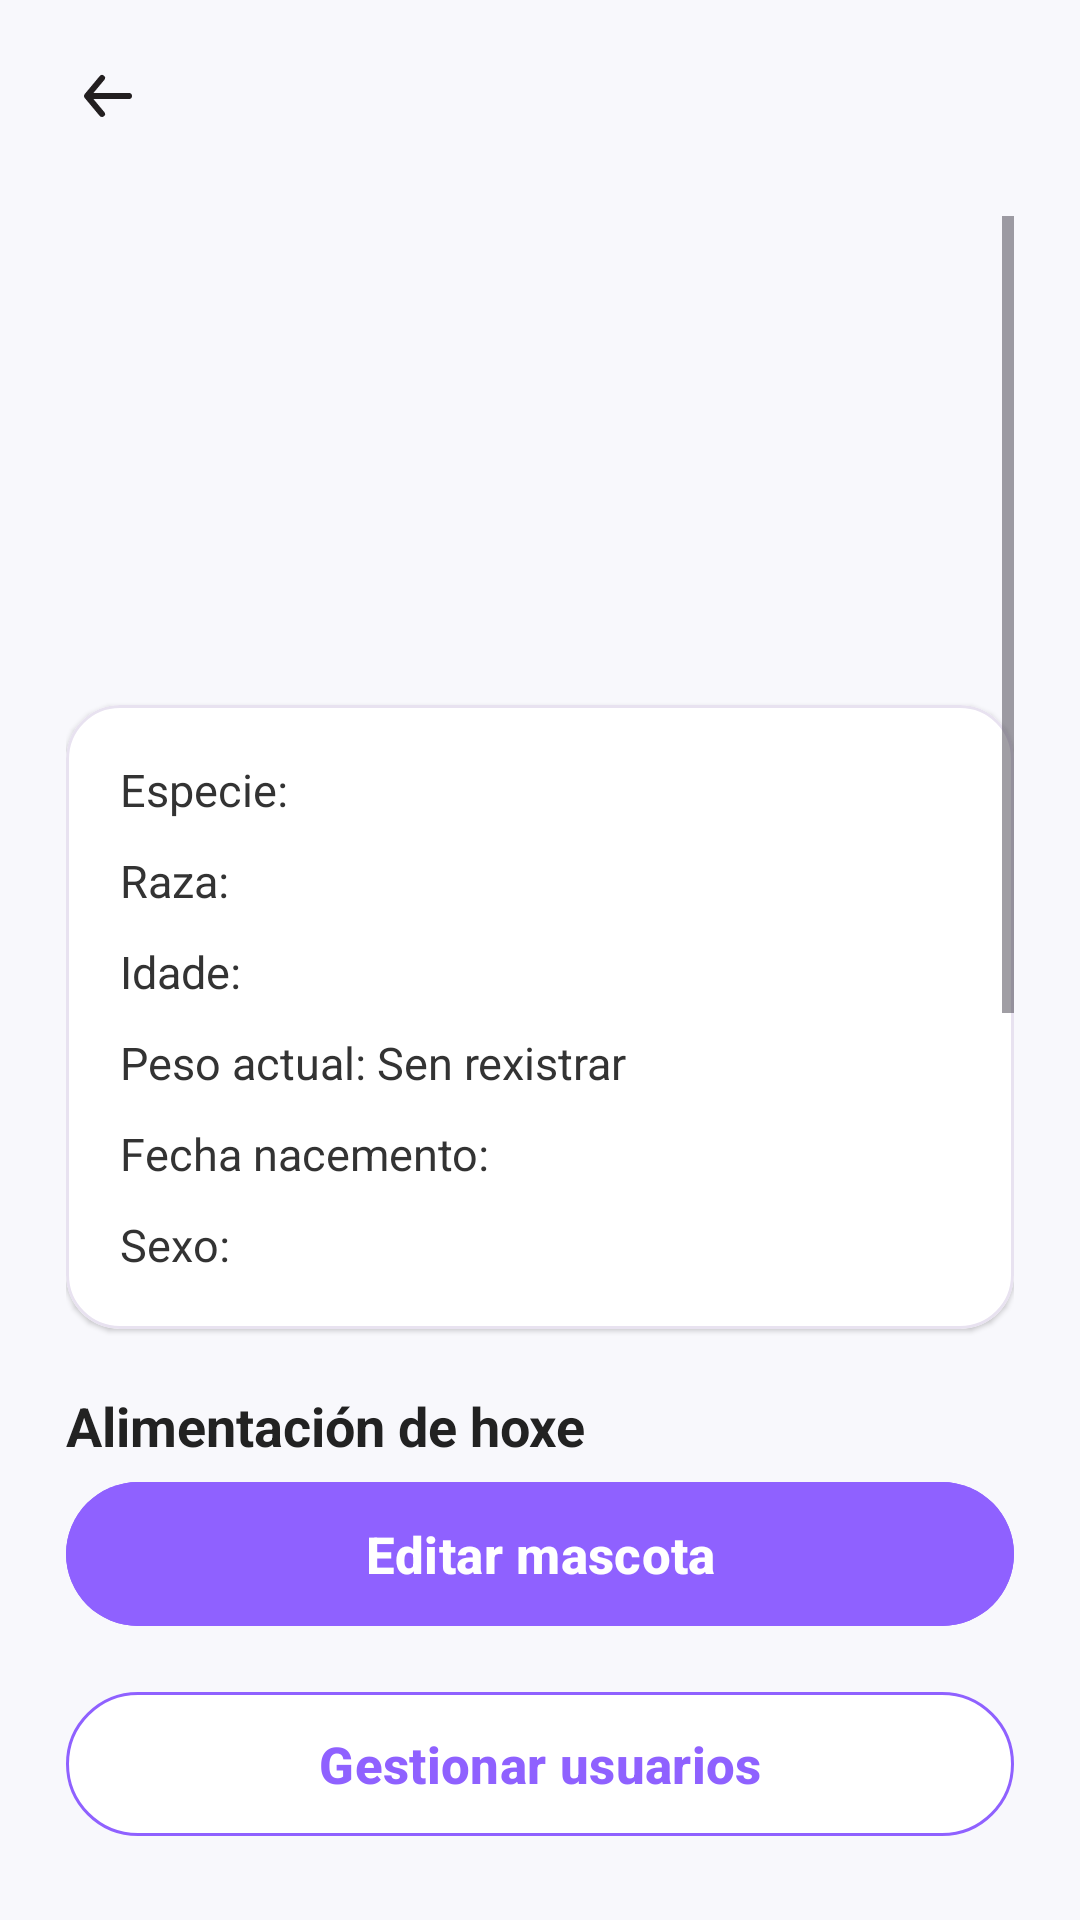

Here is an Android app screen rendered from its layout file. Give the layout XML and the strings, colors and styles it references.
<!-- AndroidManifest.xml: application theme Theme.PetCare -->
<!-- res/layout/activity_mascota_completa.xml -->
<?xml version="1.0" encoding="utf-8"?>
<androidx.constraintlayout.widget.ConstraintLayout
    xmlns:android="http://schemas.android.com/apk/res/android"
    xmlns:app="http://schemas.android.com/apk/res-auto"
    android:layout_width="match_parent"
    android:layout_height="match_parent"
    android:background="#F8F8FC">

    <androidx.appcompat.widget.Toolbar
        android:id="@+id/toolbarMascota"
        android:layout_width="0dp"
        android:layout_height="72dp"
        android:background="#F8F8FC"
        android:paddingStart="8dp"
        android:paddingEnd="16dp"
        app:navigationIcon="@drawable/flecha_atras"
        app:titleTextColor="#222222"
        app:layout_constraintTop_toTopOf="parent"
        app:layout_constraintStart_toStartOf="parent"
        app:layout_constraintEnd_toEndOf="parent" />

    <ScrollView
        android:id="@+id/scrollMascotaCompleta"
        android:layout_width="0dp"
        android:layout_height="0dp"
        android:fillViewport="true"
        android:paddingStart="22dp"
        android:paddingEnd="22dp"
        app:layout_constraintTop_toBottomOf="@id/toolbarMascota"
        app:layout_constraintBottom_toTopOf="@id/contenedorBotonesMascota"
        app:layout_constraintStart_toStartOf="parent"
        app:layout_constraintEnd_toEndOf="parent">

        <androidx.constraintlayout.widget.ConstraintLayout
            android:layout_width="match_parent"
            android:layout_height="wrap_content"
            android:paddingTop="6dp"
            android:paddingBottom="24dp">

            <ImageView
                android:id="@+id/ivMascotaCompleta"
                android:layout_width="92dp"
                android:layout_height="92dp"
                android:src="@drawable/ic_launcher_foreground"
                app:layout_constraintTop_toTopOf="parent"
                app:layout_constraintStart_toStartOf="parent"
                app:layout_constraintEnd_toEndOf="parent" />

            <TextView
                android:id="@+id/txtNombreCompleto"
                android:layout_width="wrap_content"
                android:layout_height="wrap_content"
                android:layout_marginTop="12dp"
                android:text=""
                android:textColor="#333333"
                android:textSize="26sp"
                android:textStyle="bold"
                app:layout_constraintTop_toBottomOf="@id/ivMascotaCompleta"
                app:layout_constraintStart_toStartOf="parent"
                app:layout_constraintEnd_toEndOf="parent" />

            <com.google.android.material.card.MaterialCardView
                android:id="@+id/cardDatosMascota"
                android:layout_width="0dp"
                android:layout_height="wrap_content"
                android:layout_marginTop="18dp"
                app:cardBackgroundColor="#FFFFFF"
                app:cardCornerRadius="18dp"
                app:cardElevation="1dp"
                app:strokeColor="#E8E2F0"
                app:strokeWidth="1dp"
                app:layout_constraintTop_toBottomOf="@id/txtNombreCompleto"
                app:layout_constraintStart_toStartOf="parent"
                app:layout_constraintEnd_toEndOf="parent">

                <LinearLayout
                    android:layout_width="match_parent"
                    android:layout_height="wrap_content"
                    android:orientation="vertical"
                    android:padding="18dp">

                    <TextView
                        android:id="@+id/txtEspecie"
                        android:layout_width="match_parent"
                        android:layout_height="wrap_content"
                        android:text="Especie: "
                        android:textColor="#333333"
                        android:textSize="15sp" />

                    <TextView
                        android:id="@+id/txtRaza"
                        android:layout_width="match_parent"
                        android:layout_height="wrap_content"
                        android:layout_marginTop="10dp"
                        android:text="Raza: "
                        android:textColor="#333333"
                        android:textSize="15sp" />

                    <TextView
                        android:id="@+id/txtEdad"
                        android:layout_width="match_parent"
                        android:layout_height="wrap_content"
                        android:layout_marginTop="10dp"
                        android:text="@string/idade"
                        android:textColor="#333333"
                        android:textSize="15sp" />

                    <TextView
                        android:id="@+id/txtPeso"
                        android:layout_width="match_parent"
                        android:layout_height="wrap_content"
                        android:layout_marginTop="10dp"
                        android:text="@string/peso_actual_sen_rexistrar"
                        android:textColor="#333333"
                        android:textSize="15sp" />

                    <TextView
                        android:id="@+id/txtNacimiento"
                        android:layout_width="match_parent"
                        android:layout_height="wrap_content"
                        android:layout_marginTop="10dp"
                        android:text="@string/fecha_nacemento"
                        android:textColor="#333333"
                        android:textSize="15sp" />

                    <TextView
                        android:id="@+id/txtSexo"
                        android:layout_width="match_parent"
                        android:layout_height="wrap_content"
                        android:layout_marginTop="10dp"
                        android:text="@string/sexo2"
                        android:textColor="#333333"
                        android:textSize="15sp" />

                </LinearLayout>

            </com.google.android.material.card.MaterialCardView>

            <TextView
                android:id="@+id/txtTituloAlimentacion"
                android:layout_width="wrap_content"
                android:layout_height="wrap_content"
                android:layout_marginTop="20dp"
                android:text="@string/alimentaci_n_de_hoxe"
                android:textColor="#222222"
                android:textSize="18sp"
                android:textStyle="bold"
                app:layout_constraintTop_toBottomOf="@id/cardDatosMascota"
                app:layout_constraintStart_toStartOf="parent" />

            <com.google.android.material.card.MaterialCardView
                android:id="@+id/cardAlimentacion"
                android:layout_width="0dp"
                android:layout_height="wrap_content"
                android:layout_marginTop="12dp"
                app:cardBackgroundColor="#FFFFFF"
                app:cardCornerRadius="18dp"
                app:cardElevation="1dp"
                app:strokeColor="#E8E2F0"
                app:strokeWidth="1dp"
                app:layout_constraintTop_toBottomOf="@id/txtTituloAlimentacion"
                app:layout_constraintStart_toStartOf="parent"
                app:layout_constraintEnd_toEndOf="parent">

                <LinearLayout
                    android:layout_width="match_parent"
                    android:layout_height="wrap_content"
                    android:orientation="vertical"
                    android:padding="18dp">

                    <com.google.android.material.button.MaterialButton
                        android:id="@+id/btnAlmorzo"
                        android:layout_width="match_parent"
                        android:layout_height="50dp"
                        android:text="@string/almorzo_non"
                        android:textAllCaps="false"
                        android:textColor="#8F61FF"
                        android:backgroundTint="#FFFFFF"
                        app:cornerRadius="24dp"
                        app:strokeColor="#8F61FF"
                        app:strokeWidth="1dp" />

                    <com.google.android.material.button.MaterialButton
                        android:id="@+id/btnComida"
                        android:layout_width="match_parent"
                        android:layout_height="50dp"
                        android:layout_marginTop="10dp"
                        android:text="@string/comida_non"
                        android:textAllCaps="false"
                        android:textColor="#8F61FF"
                        android:backgroundTint="#FFFFFF"
                        app:cornerRadius="24dp"
                        app:strokeColor="#8F61FF"
                        app:strokeWidth="1dp" />

                    <com.google.android.material.button.MaterialButton
                        android:id="@+id/btnCea"
                        android:layout_width="match_parent"
                        android:layout_height="50dp"
                        android:layout_marginTop="10dp"
                        android:text="@string/cea_non"
                        android:textAllCaps="false"
                        android:textColor="#8F61FF"
                        android:backgroundTint="#FFFFFF"
                        app:cornerRadius="24dp"
                        app:strokeColor="#8F61FF"
                        app:strokeWidth="1dp" />

                </LinearLayout>

            </com.google.android.material.card.MaterialCardView>

        </androidx.constraintlayout.widget.ConstraintLayout>

    </ScrollView>

    <LinearLayout
        android:id="@+id/contenedorBotonesMascota"
        android:layout_width="0dp"
        android:layout_height="wrap_content"
        android:layout_marginStart="22dp"
        android:layout_marginEnd="22dp"
        android:layout_marginBottom="24dp"
        android:orientation="vertical"
        app:layout_constraintBottom_toBottomOf="parent"
        app:layout_constraintStart_toStartOf="parent"
        app:layout_constraintEnd_toEndOf="parent">

        <com.google.android.material.button.MaterialButton
            android:id="@+id/btnEditarMascota"
            android:layout_width="match_parent"
            android:layout_height="56dp"
            android:backgroundTint="#8F61FF"
            android:text="@string/editar_mascota"
            android:textAllCaps="false"
            android:textColor="@android:color/white"
            android:textSize="17sp"
            android:textStyle="bold"
            app:cornerRadius="28dp" />

        <com.google.android.material.button.MaterialButton
            android:id="@+id/btnGestionarUsuarios"
            android:layout_width="match_parent"
            android:layout_height="56dp"
            android:layout_marginTop="14dp"
            android:backgroundTint="#FFFFFF"
            android:text="@string/gestionar_usuarios"
            android:textAllCaps="false"
            android:textColor="#8F61FF"
            android:textSize="17sp"
            android:textStyle="bold"
            app:cornerRadius="28dp"
            app:strokeColor="#8F61FF"
            app:strokeWidth="1dp" />

    </LinearLayout>

</androidx.constraintlayout.widget.ConstraintLayout>
<!-- resources referenced by this layout -->
<resources>
  <!-- drawable flecha_atras (drawable) -->
  <vector xmlns:android="http://schemas.android.com/apk/res/android"
      android:width="24dp"
      android:height="24dp"
      android:viewportWidth="24"
      android:viewportHeight="24">
    <path
        android:pathData="M24,0l-0,24l-24,0l-0,-24z"
        android:strokeAlpha="0"
        android:fillColor="#fff"
        android:fillAlpha="0"/>
    <path
        android:pathData="M19,11H7.14l3.63,-4.36A1,1 0,1 0,9.23 5.36l-5,6a1.19,1.19 0,0 0,-0.09 0.15c0,0.05 0,0.08 -0.07,0.13A1,1 0,0 0,4 12H4a1,1 0,0 0,0.07 0.36c0,0.05 0,0.08 0.07,0.13a1.19,1.19 0,0 0,0.09 0.15l5,6A1,1 0,0 0,10 19a1,1 0,0 0,0.64 -0.23,1 1,0 0,0 0.13,-1.41L7.14,13H19a1,1 0,0 0,0 -2Z"
        android:fillColor="#231f20"/>
  </vector>
  <!-- drawable ic_launcher_foreground: webp bitmap (mipmap-hdpi, 4804 bytes) -->
  <string name="alimentaci_n_de_hoxe">Alimentación de hoxe</string>
  <string name="almorzo_non">Almorzo: Non</string>
  <string name="cea_non">Cea: Non</string>
  <string name="comida_non">Comida: Non</string>
  <string name="editar_mascota">Editar mascota</string>
  <string name="fecha_nacemento">Fecha nacemento:</string>
  <string name="gestionar_usuarios">Gestionar usuarios</string>
  <string name="idade">Idade:</string>
  <string name="peso_actual_sen_rexistrar">Peso actual: Sen rexistrar</string>
  <string name="sexo2">Sexo:</string>
  <style name="Theme.PetCare" parent="Base.Theme.PetCare" />
  <style name="Base.Theme.PetCare" parent="Theme.Material3.DayNight.NoActionBar">
          
          
      </style>
</resources>
